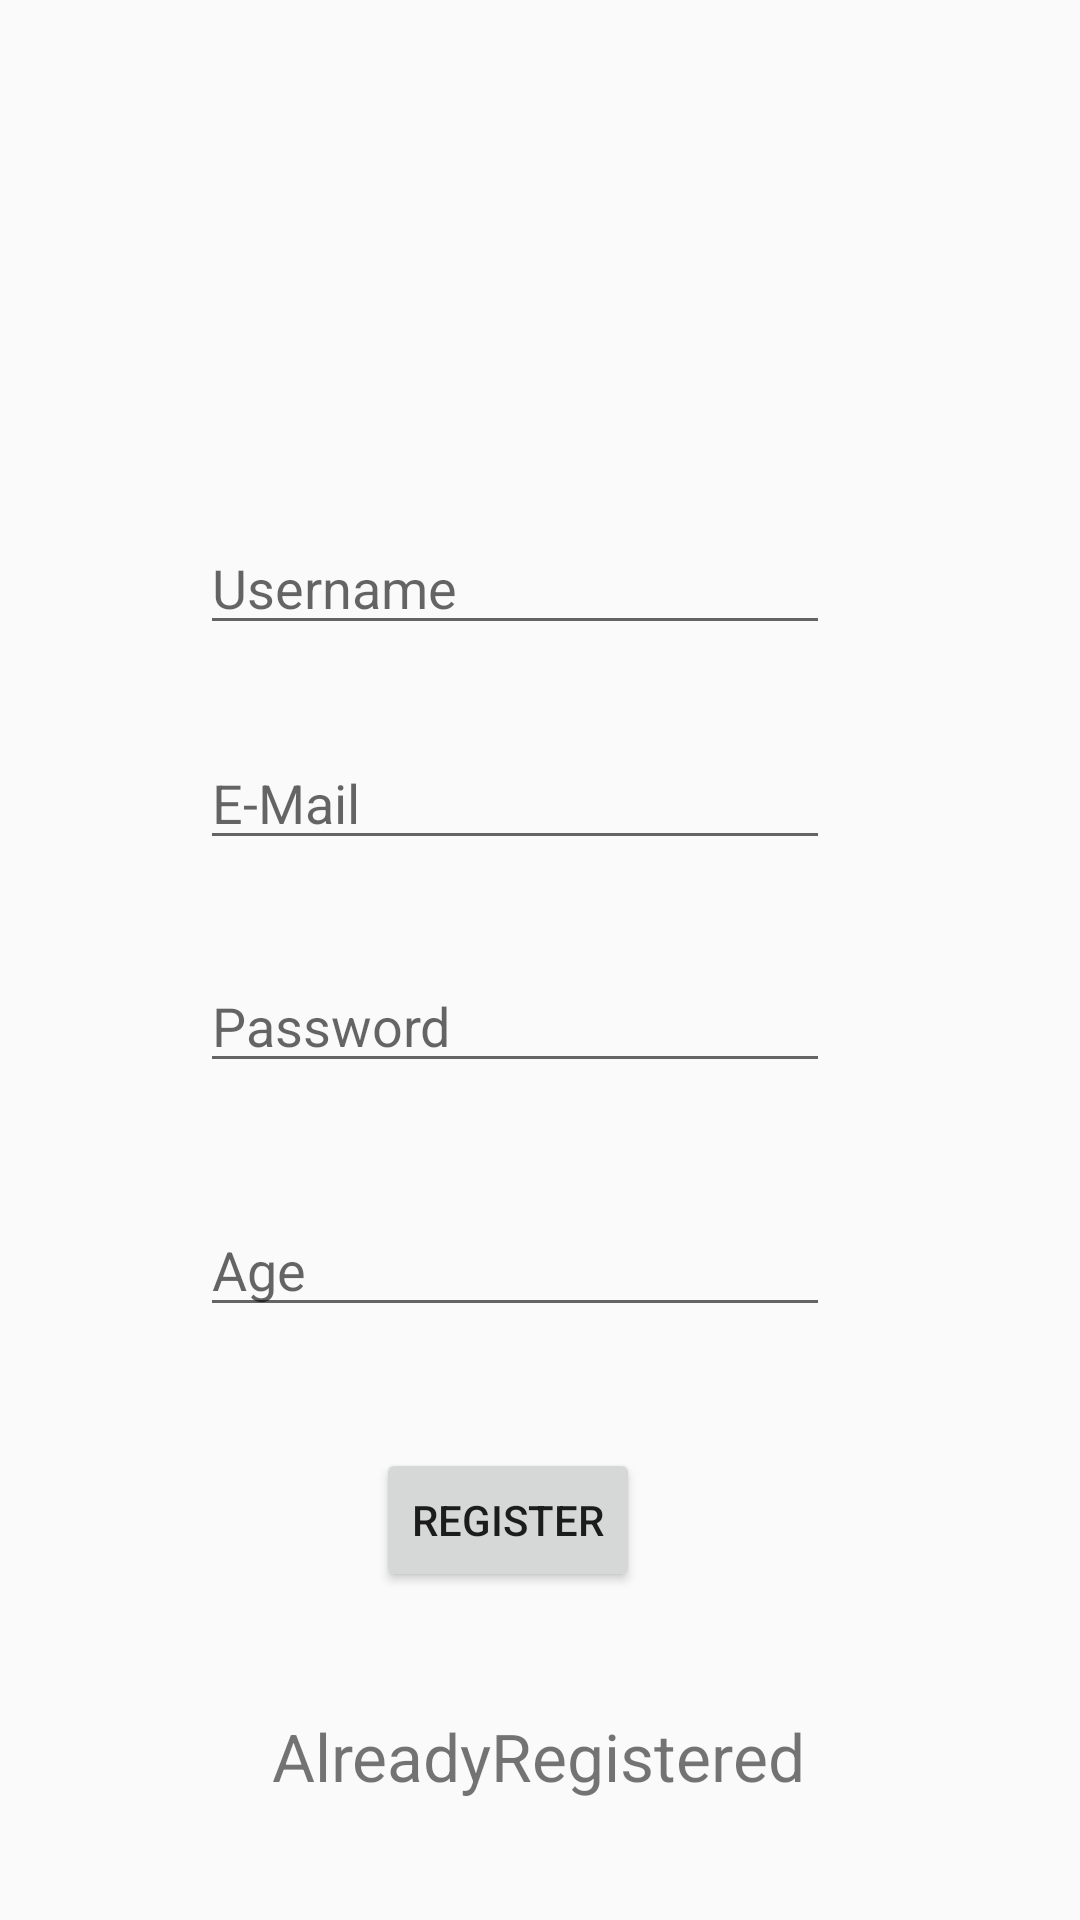

Produce the Android XML layout that renders to this screen, including the resource entries it uses.
<!-- AndroidManifest.xml: application theme AppTheme -->
<!-- res/layout/activity_registration.xml -->
<?xml version="1.0" encoding="utf-8"?>
<androidx.constraintlayout.widget.ConstraintLayout xmlns:android="http://schemas.android.com/apk/res/android"
    xmlns:app="http://schemas.android.com/apk/res-auto"
    xmlns:tools="http://schemas.android.com/tools"
    android:layout_width="match_parent"
    android:layout_height="match_parent"
    tools:context=".ActivityRegistration">

    <EditText
        android:id="@+id/etUserName"
        android:layout_width="wrap_content"
        android:layout_height="wrap_content"
        android:ems="10"
        android:hint="@string/username"
        android:inputType="textPersonName"
        app:layout_constraintBottom_toBottomOf="parent"
        app:layout_constraintEnd_toEndOf="parent"
        app:layout_constraintHorizontal_bias="0.444"
        app:layout_constraintStart_toStartOf="parent"
        app:layout_constraintTop_toTopOf="parent"
        app:layout_constraintVertical_bias="0.29" />

    <EditText
        android:id="@+id/etUserEmail"
        android:layout_width="wrap_content"
        android:layout_height="wrap_content"
        android:ems="10"
        android:hint="E-Mail"
        android:inputType="textEmailAddress"
        app:layout_constraintBottom_toTopOf="@+id/etUserPassword"
        app:layout_constraintEnd_toEndOf="parent"
        app:layout_constraintHorizontal_bias="0.444"
        app:layout_constraintStart_toStartOf="parent"
        app:layout_constraintTop_toBottomOf="@+id/etUserName"
        app:layout_constraintVertical_bias="0.479" />

    <androidx.constraintlayout.widget.Guideline
        android:id="@+id/guideline"
        android:layout_width="wrap_content"
        android:layout_height="wrap_content"
        android:orientation="horizontal"
        app:layout_constraintGuide_begin="20dp" />

    <androidx.constraintlayout.widget.Guideline
        android:id="@+id/guideline2"
        android:layout_width="wrap_content"
        android:layout_height="wrap_content"
        android:orientation="horizontal"
        app:layout_constraintGuide_begin="20dp" />

    <EditText
        android:id="@+id/etUserPassword"
        android:layout_width="wrap_content"
        android:layout_height="wrap_content"
        android:ems="10"
        android:hint="@string/password"
        android:inputType="textPassword"
        app:layout_constraintBottom_toBottomOf="parent"
        app:layout_constraintEnd_toEndOf="parent"
        app:layout_constraintHorizontal_bias="0.444"
        app:layout_constraintStart_toStartOf="parent"
        app:layout_constraintTop_toTopOf="parent"
        app:layout_constraintVertical_bias="0.534" />

    <Button
        android:id="@+id/btnRegister"
        android:layout_width="wrap_content"
        android:layout_height="wrap_content"
        android:text="Register"
        app:layout_constraintBottom_toTopOf="@+id/tvUserLogin"
        app:layout_constraintEnd_toEndOf="parent"
        app:layout_constraintHorizontal_bias="0.461"
        app:layout_constraintStart_toStartOf="parent"
        app:layout_constraintTop_toBottomOf="@+id/etAge"
        app:layout_constraintVertical_bias="0.497" />

    <TextView
        android:id="@+id/tvUserLogin"
        android:layout_width="wrap_content"
        android:layout_height="wrap_content"
        android:text="AlreadyRegistered"
        android:textSize="22dp"
        app:layout_constraintBottom_toBottomOf="parent"
        app:layout_constraintEnd_toEndOf="parent"
        app:layout_constraintHorizontal_bias="0.497"
        app:layout_constraintStart_toStartOf="parent"
        app:layout_constraintTop_toBottomOf="@+id/btnRegister"
        app:layout_constraintVertical_bias="0.291" />

    <EditText
        android:id="@+id/etAge"
        android:layout_width="wrap_content"
        android:layout_height="wrap_content"
        android:ems="10"
        android:hint="Age"
        android:inputType="numberSigned"
        app:layout_constraintBottom_toTopOf="@+id/btnRegister"
        app:layout_constraintEnd_toEndOf="parent"
        app:layout_constraintHorizontal_bias="0.444"
        app:layout_constraintStart_toStartOf="parent"
        app:layout_constraintTop_toBottomOf="@+id/etUserPassword"
        app:layout_constraintVertical_bias="0.434" />

    <ImageView
        android:id="@+id/ivProfile"
        android:layout_width="110dp"
        android:layout_height="110dp"
        app:layout_constraintBottom_toTopOf="@+id/etUserName"
        app:layout_constraintEnd_toEndOf="parent"
        app:layout_constraintHorizontal_bias="0.421"
        app:layout_constraintStart_toStartOf="parent"
        app:layout_constraintTop_toTopOf="parent"
        app:layout_constraintVertical_bias="0.752"
        app:srcCompat="@drawable/ic_launcher_background" />
</androidx.constraintlayout.widget.ConstraintLayout>
<!-- resources referenced by this layout -->
<resources>
  <string name="password">Password</string>
  <string name="username">Username</string>
  <style name="AppTheme" parent="Theme.AppCompat.Light.DarkActionBar">
          
          <item name="colorPrimary">@color/colorPrimary</item>
          <item name="colorPrimaryDark">@color/colorPrimaryDark</item>
          <item name="colorAccent">@color/colorAccent</item></style>
  <!-- not gathered from this repository: default colours our renderer supplied (Android Studio template values) -->
  <color name="colorPrimary">#FF6200EE</color>
  <color name="colorPrimaryDark">#FF3700B3</color>
  <color name="colorAccent">#FF03DAC5</color>
</resources>
